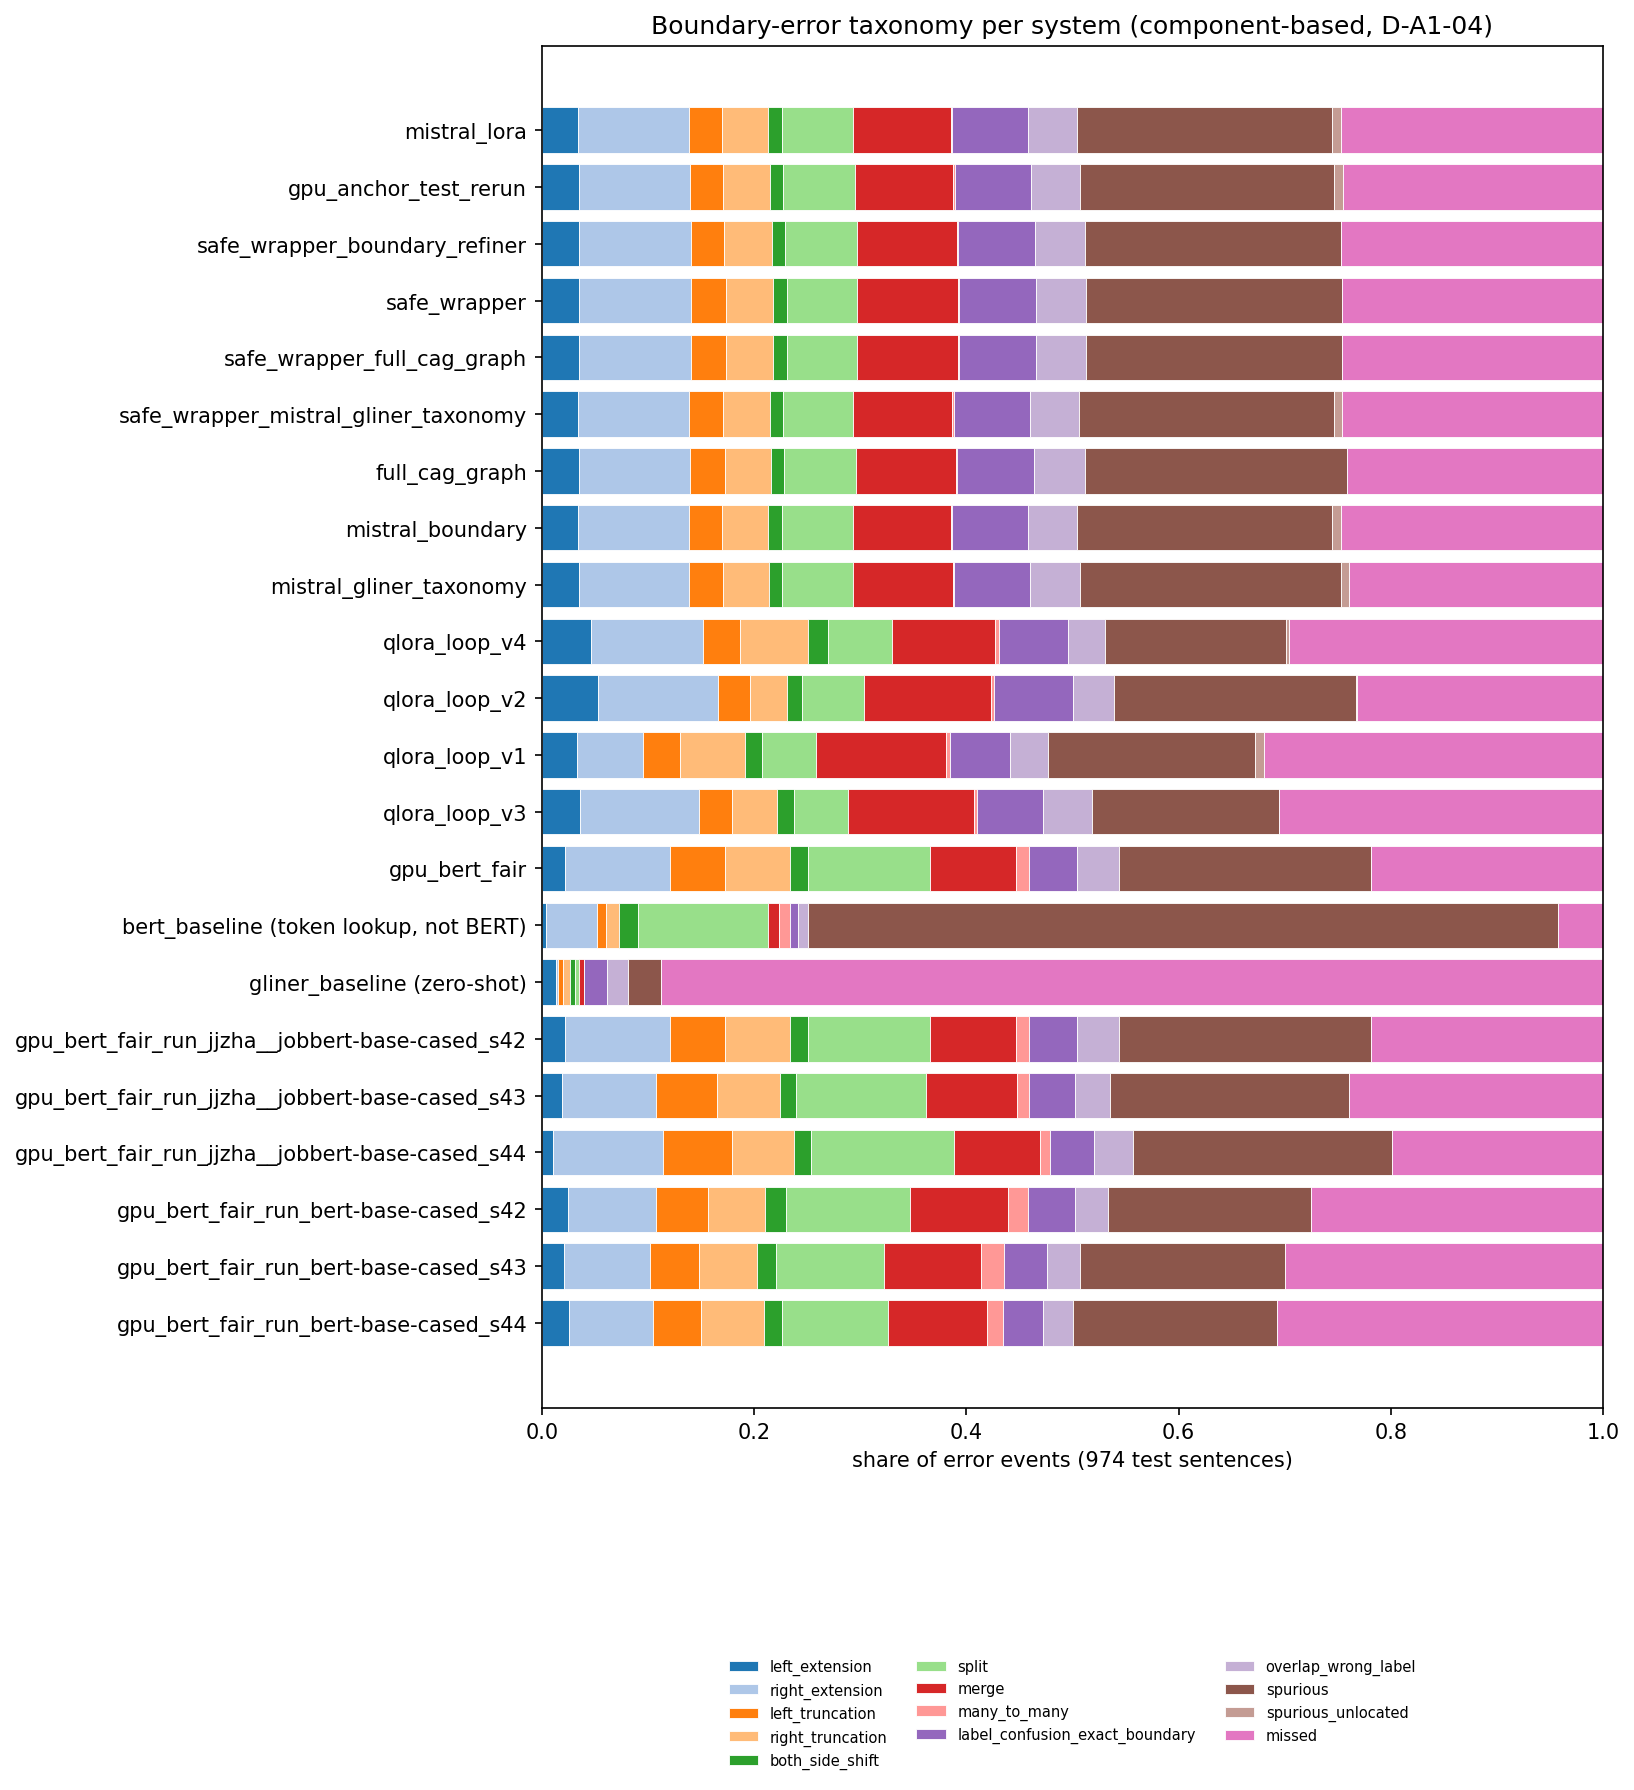

Data behind this chart, as committed beside it:
system, kind, events, fp, fn, n_sentences
mistral_lora, left_extension, 30, 30, 30, 30
mistral_lora, right_extension, 90, 90, 90, 87
mistral_lora, left_truncation, 27, 27, 27, 24
mistral_lora, right_truncation, 38, 38, 38, 38
mistral_lora, both_side_shift, 11, 11, 11, 11
mistral_lora, split, 58, 137, 58, 54
mistral_lora, merge, 80, 80, 183, 77
mistral_lora, many_to_many, 1, 2, 2, 1
mistral_lora, label_confusion_exact_boundary, 62, 62, 62, 43
mistral_lora, overlap_wrong_label, 40, 40, 40, 39
mistral_lora, spurious, 208, 208, 0, 142
mistral_lora, spurious_unlocated, 7, 7, 0, 7
mistral_lora, missed, 214, 0, 214, 144
gpu_anchor_test_rerun, left_extension, 30, 30, 30, 30
gpu_anchor_test_rerun, right_extension, 90, 90, 90, 87
gpu_anchor_test_rerun, left_truncation, 27, 27, 27, 24
gpu_anchor_test_rerun, right_truncation, 38, 38, 38, 38
gpu_anchor_test_rerun, both_side_shift, 11, 11, 11, 11
gpu_anchor_test_rerun, split, 58, 136, 58, 54
gpu_anchor_test_rerun, merge, 80, 80, 183, 77
gpu_anchor_test_rerun, many_to_many, 1, 2, 2, 1
gpu_anchor_test_rerun, label_confusion_exact_boundary, 62, 62, 62, 43
gpu_anchor_test_rerun, overlap_wrong_label, 40, 40, 40, 39
gpu_anchor_test_rerun, spurious, 206, 206, 0, 140
gpu_anchor_test_rerun, spurious_unlocated, 7, 7, 0, 7
gpu_anchor_test_rerun, missed, 211, 0, 211, 141
safe_wrapper_boundary_refiner, left_extension, 30, 30, 30, 30
safe_wrapper_boundary_refiner, right_extension, 90, 90, 90, 87
safe_wrapper_boundary_refiner, left_truncation, 27, 27, 27, 24
safe_wrapper_boundary_refiner, right_truncation, 38, 38, 38, 38
safe_wrapper_boundary_refiner, both_side_shift, 11, 11, 11, 11
safe_wrapper_boundary_refiner, split, 58, 136, 58, 54
safe_wrapper_boundary_refiner, merge, 80, 80, 183, 77
safe_wrapper_boundary_refiner, many_to_many, 1, 2, 2, 1
safe_wrapper_boundary_refiner, label_confusion_exact_boundary, 62, 62, 62, 43
safe_wrapper_boundary_refiner, overlap_wrong_label, 40, 40, 40, 39
safe_wrapper_boundary_refiner, spurious, 206, 206, 0, 140
safe_wrapper_boundary_refiner, spurious_unlocated, 0, 0, 0, 0
safe_wrapper_boundary_refiner, missed, 211, 0, 211, 141
safe_wrapper, left_extension, 30, 30, 30, 30
safe_wrapper, right_extension, 90, 90, 90, 87
safe_wrapper, left_truncation, 28, 28, 28, 25
safe_wrapper, right_truncation, 38, 38, 38, 38
safe_wrapper, both_side_shift, 11, 11, 11, 11
safe_wrapper, split, 57, 134, 57, 54
safe_wrapper, merge, 81, 81, 186, 78
safe_wrapper, many_to_many, 1, 2, 2, 1
safe_wrapper, label_confusion_exact_boundary, 62, 62, 62, 43
safe_wrapper, overlap_wrong_label, 40, 40, 40, 39
safe_wrapper, spurious, 206, 206, 0, 142
safe_wrapper, spurious_unlocated, 0, 0, 0, 0
safe_wrapper, missed, 210, 0, 210, 141
safe_wrapper_full_cag_graph, left_extension, 30, 30, 30, 30
safe_wrapper_full_cag_graph, right_extension, 90, 90, 90, 87
safe_wrapper_full_cag_graph, left_truncation, 28, 28, 28, 25
safe_wrapper_full_cag_graph, right_truncation, 38, 38, 38, 38
safe_wrapper_full_cag_graph, both_side_shift, 11, 11, 11, 11
safe_wrapper_full_cag_graph, split, 57, 134, 57, 54
safe_wrapper_full_cag_graph, merge, 81, 81, 186, 78
safe_wrapper_full_cag_graph, many_to_many, 1, 2, 2, 1
... 226 more rows
